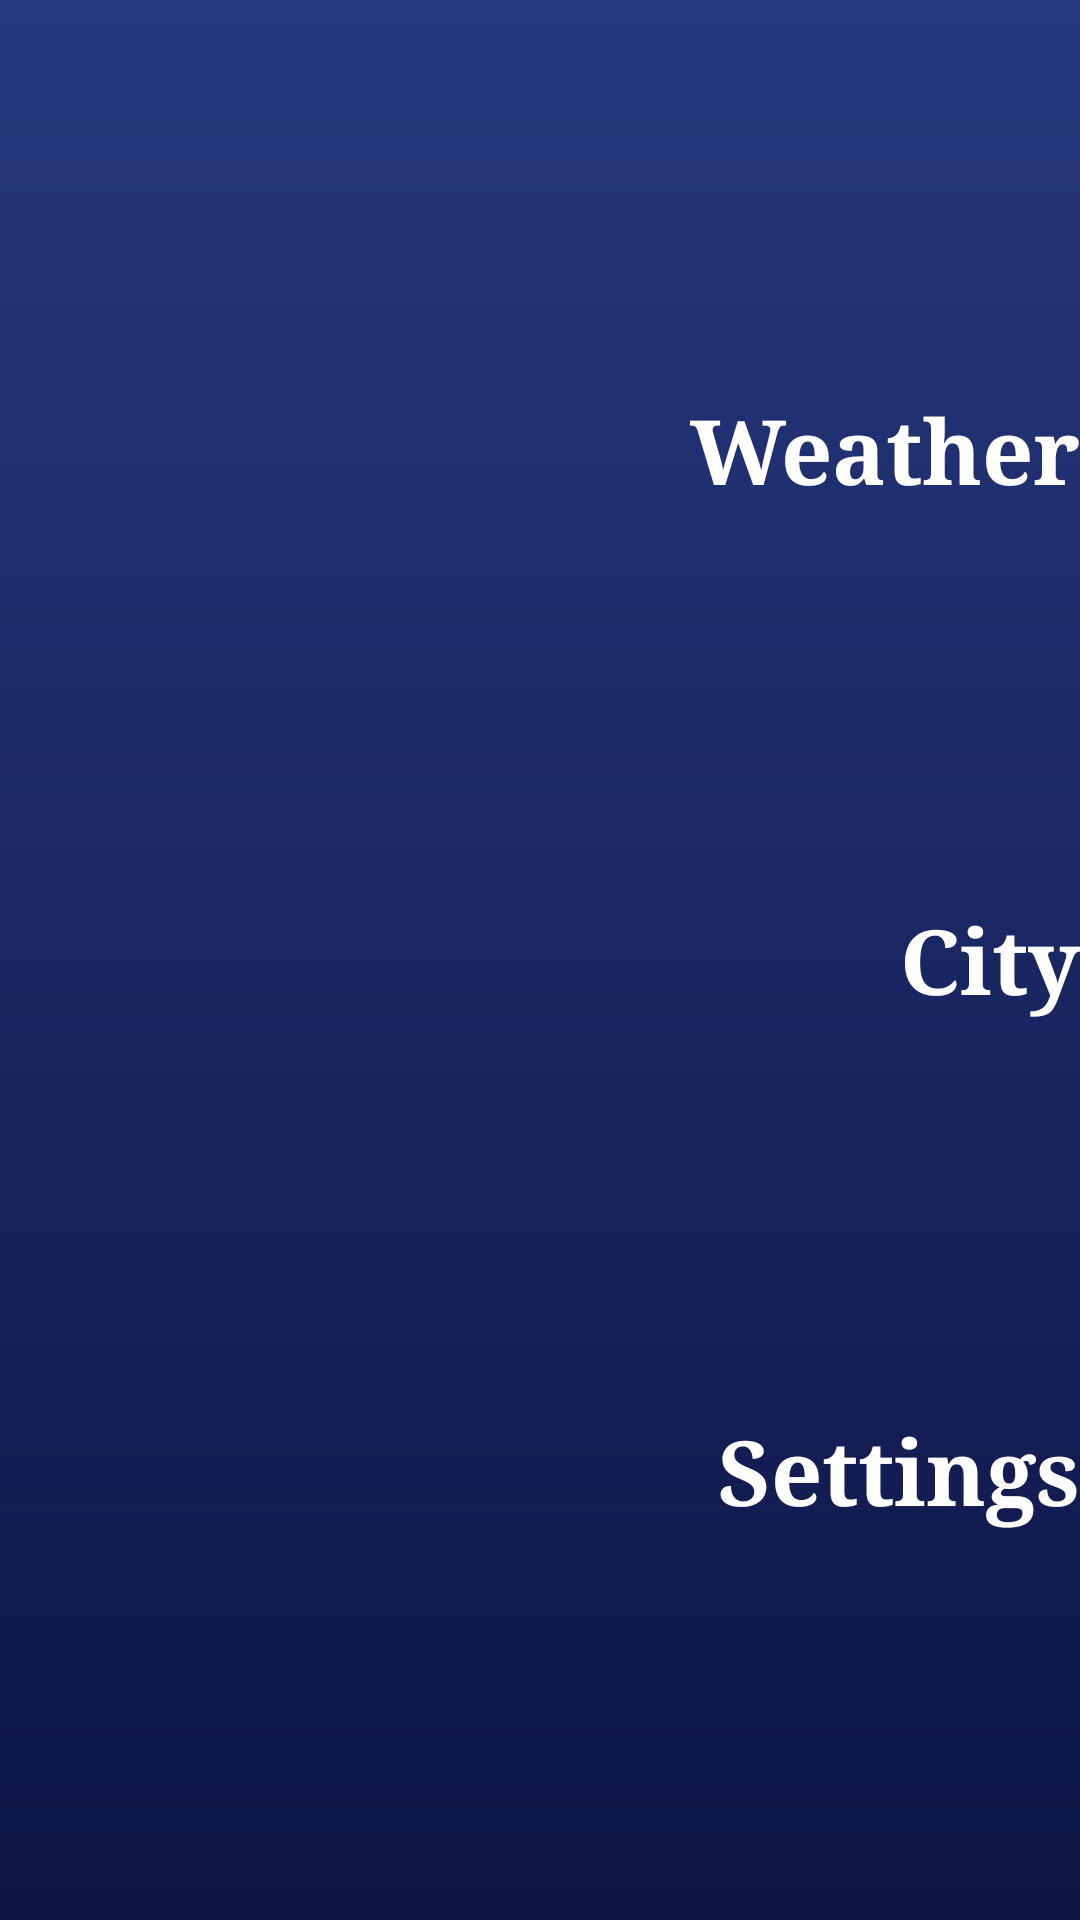

This screen was rendered from an Android layout file. Write that file and the resources it references.
<!-- AndroidManifest.xml: application theme AppTheme -->
<!-- res/layout/fragment_menu.xml -->
<?xml version="1.0" encoding="utf-8"?>
<androidx.constraintlayout.widget.ConstraintLayout
    android:layout_width="match_parent"
    android:layout_height="match_parent"
    xmlns:android="http://schemas.android.com/apk/res/android"
    xmlns:app="http://schemas.android.com/apk/res-auto"
    android:background="@drawable/background_menu">

    <TextView
        android:id="@+id/weatherMenuOption"
        android:layout_width="wrap_content"
        android:layout_height="wrap_content"
        android:text="Weather"
        android:textSize="30sp"
        android:textColor="#ffffff"
        android:textStyle="bold"
        android:fontFamily="serif"
        app:layout_constraintTop_toTopOf="parent"
        app:layout_constraintBottom_toTopOf="@id/cityMenuOption"
        app:layout_constraintEnd_toEndOf="parent"/>

    <TextView
        android:id="@+id/cityMenuOption"
        android:layout_width="wrap_content"
        android:layout_height="wrap_content"
        android:text="City"
        android:textSize="30sp"
        android:textColor="#ffffff"
        android:textStyle="bold"
        android:fontFamily="serif"
        app:layout_constraintTop_toBottomOf="@id/weatherMenuOption"
        app:layout_constraintBottom_toTopOf="@id/settingsMenuOption"
        app:layout_constraintEnd_toEndOf="parent" />

    <TextView
        android:id="@+id/settingsMenuOption"
        android:layout_width="wrap_content"
        android:layout_height="wrap_content"
        android:text="Settings"
        android:textSize="30sp"
        android:textColor="#ffffff"
        android:textStyle="bold"
        android:fontFamily="serif"
        app:layout_constraintTop_toBottomOf="@id/cityMenuOption"
        app:layout_constraintBottom_toBottomOf="parent"
        app:layout_constraintEnd_toEndOf="parent"/>

</androidx.constraintlayout.widget.ConstraintLayout>
<!-- resources referenced by this layout -->
<resources>
  <!-- drawable background_menu (drawable) -->
  <?xml version="1.0" encoding="utf-8"?>
  <shape xmlns:android="http://schemas.android.com/apk/res/android">
      <gradient
          android:startColor="#27387d"
          android:endColor="#0d1546"
          android:angle="-90"
          android:type="linear" />
  </shape>
  <style name="AppTheme" parent="Theme.MaterialComponents.Light.NoActionBar">
          <item name="colorPrimary">@color/colorPrimary</item>
          <item name="colorPrimaryDark">@color/colorPrimaryDark</item>
          <item name="colorAccent">@color/colorAccent</item>
      </style>
  <color name="colorPrimary">#6200EE</color>
  <color name="colorPrimaryDark">#27387d</color>
  <color name="colorAccent">#F8F8F8</color>
</resources>
